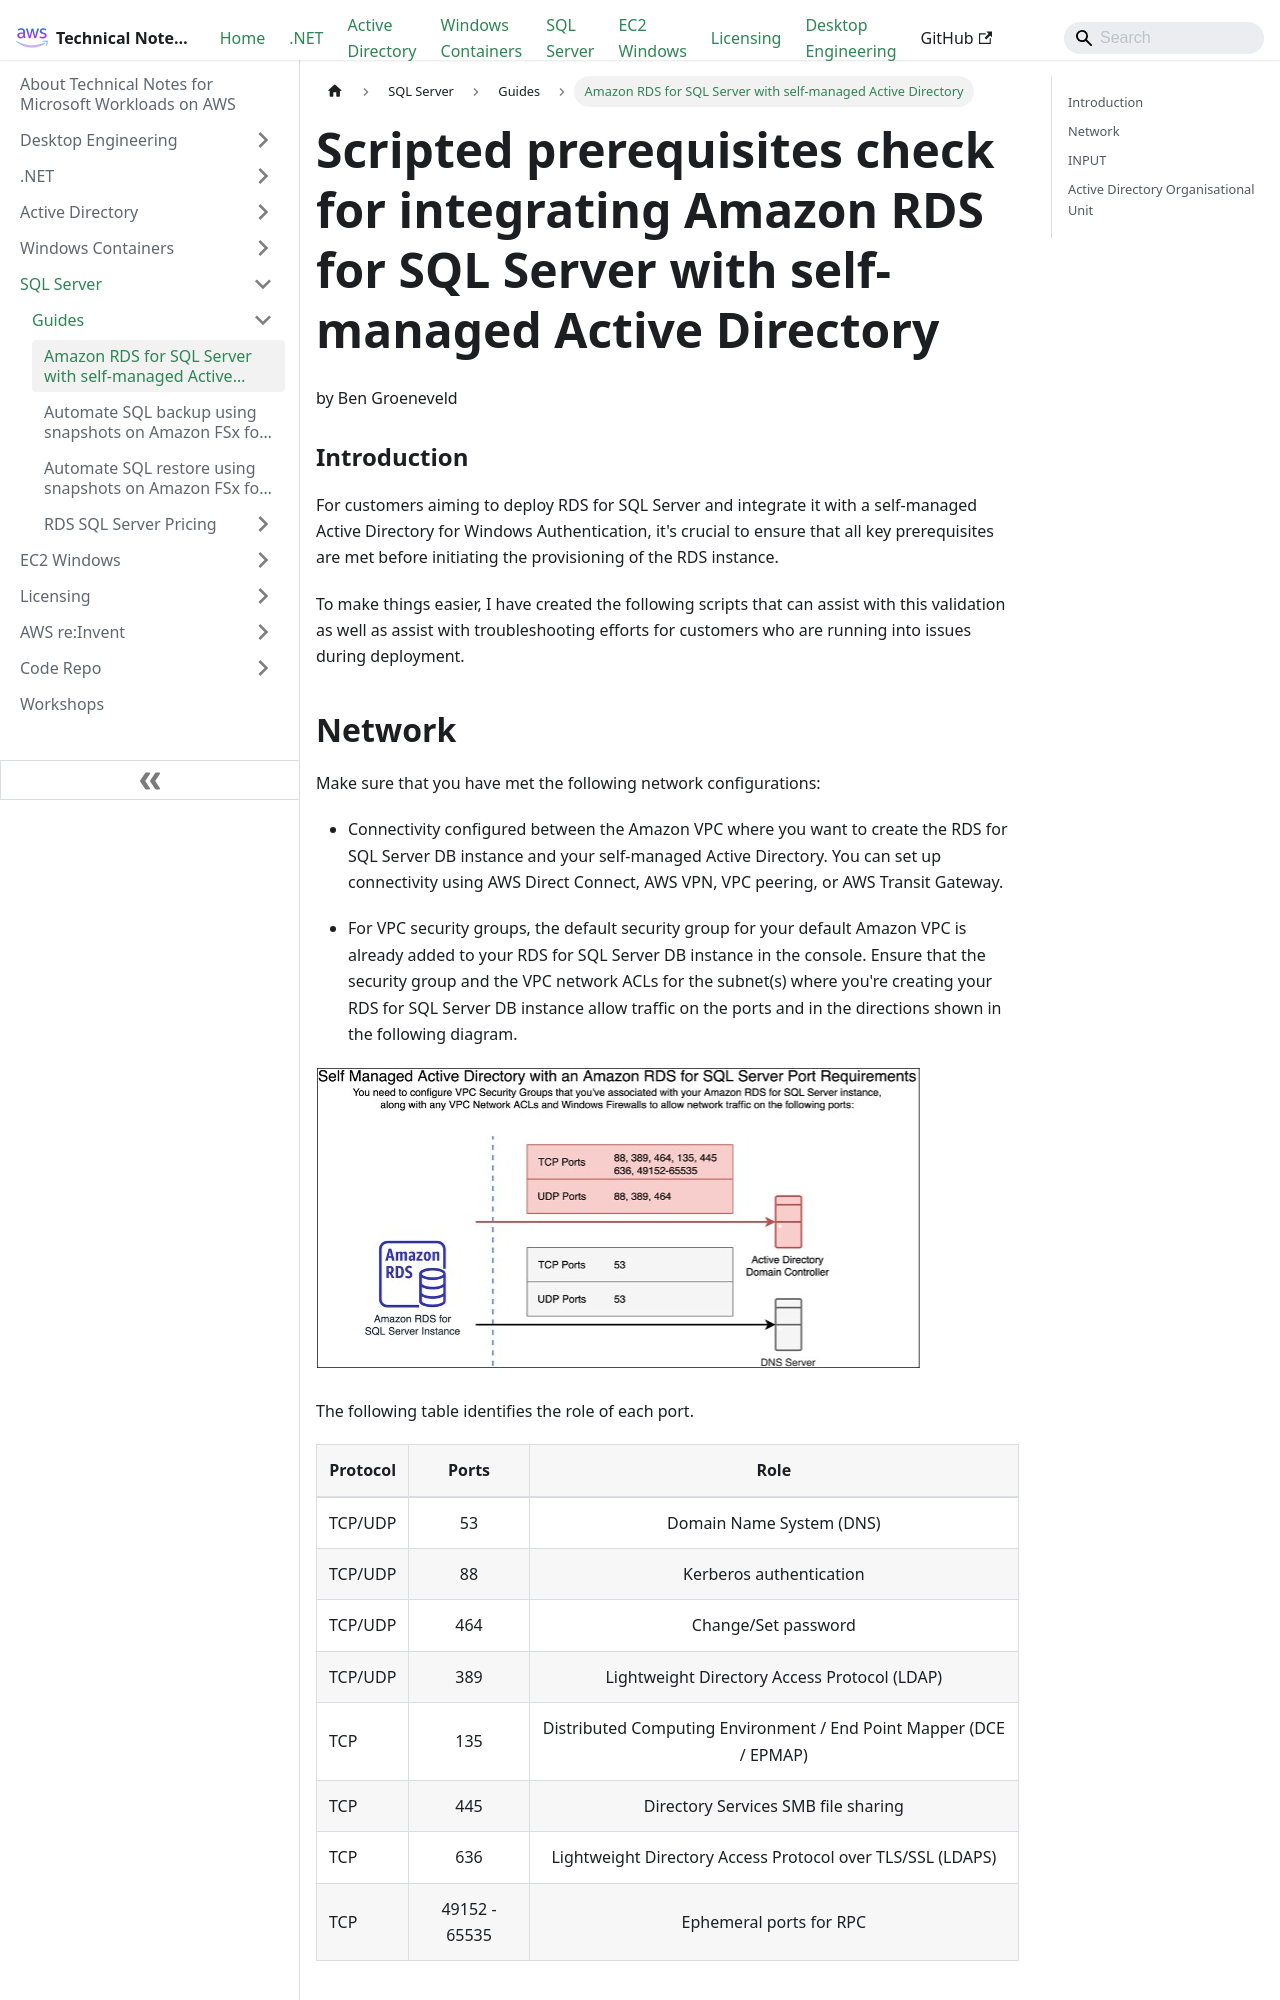

repository: aws-samples/technical-notes-for-microsoft-workloads-on-aws · page: SQL Server/Guides/Amazon_RDS_for_SQL_Server_with_self-managed_Active_Directory/index.html · generator: docusaurus

---
sidebar_position: 10
sidebar_label: Amazon RDS for SQL Server with self-managed Active Directory
---

# Scripted prerequisites check for integrating Amazon RDS for SQL Server with self-managed Active Directory
by Ben Groeneveld

### Introduction

For customers aiming to deploy RDS for SQL Server and integrate it with a self-managed Active Directory for Windows Authentication, it's crucial to ensure that all key prerequisites are met before initiating the provisioning of the RDS instance.

To make things easier, I have created the following scripts that can assist with this validation as well as assist with troubleshooting efforts for customers who are running into issues during deployment.

## Network
Make sure that you have met the following network configurations:

- Connectivity configured between the Amazon VPC where you want to create the RDS for SQL Server DB instance and your self-managed Active Directory. You can set up connectivity using AWS Direct Connect, AWS VPN, VPC peering, or AWS Transit Gateway.

- For VPC security groups, the default security group for your default Amazon VPC is already added to your RDS for SQL Server DB instance in the console. Ensure that the security group and the VPC network ACLs for the subnet(s) where you're creating your RDS for SQL Server DB instance allow traffic on the ports and in the directions shown in the following diagram.

![IMAGE1](IMG/IMG01.png)

The following table identifies the role of each port.

|  Protocol | Ports | Role |
| ------------- |:-------------:| :-------------:|
| TCP/UDP |53  | Domain Name System (DNS) |
| TCP/UDP| 88|Kerberos authentication|
| TCP/UDP|464 | Change/Set password|
| TCP/UDP|389 | Lightweight Directory Access Protocol (LDAP)|
| TCP |135  | Distributed Computing Environment / End Point Mapper (DCE / EPMAP) |
| TCP|445|Directory Services SMB file sharing|
| TCP|636| Lightweight Directory Access Protocol over TLS/SSL (LDAPS)|
| TCP|49152 - 65535 | Ephemeral ports for RPC|
